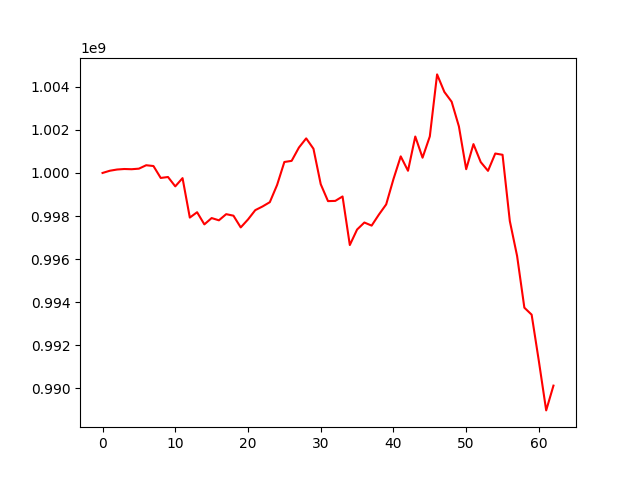

The file beside this chart, header and first rows:
, 0
0, 1000000000
1, 1000102629
2, 1000159742
3, 1000183452
4, 1000173379
5, 1000199472
6, 1000358566
7, 1000321897
8, 999767693
9, 999811881
10, 999376930
11, 999760109
12, 997927162
13, 998175542
14, 997611082
15, 997904782
16, 997799894
17, 998086075
18, 998015043
19, 997469528
20, 997839681
21, 998272686
22, 998443131
23, 998643014
24, 999442048
25, 1000509726
26, 1000561484
27, 1001179405
28, 1001606454
29, 1001125139
30, 999478223
31, 998691365
32, 998702173
33, 998907729
34, 996651696
35, 997372089
36, 997697939
37, 997553928
38, 998066947
39, 998539345
40, 999714415
41, 1000770053
42, 1000101821
43, 1001692156
44, 1000708505
45, 1001698676
46, 1004578154
47, 1003763183
48, 1003308655
49, 1002161833
50, 1000174569
51, 1001339730
52, 1000505027
53, 1000097888
54, 1000902700
55, 1000844119
56, 997766236
57, 996144442
58, 993741122
59, 993416980
... 3 more rows
